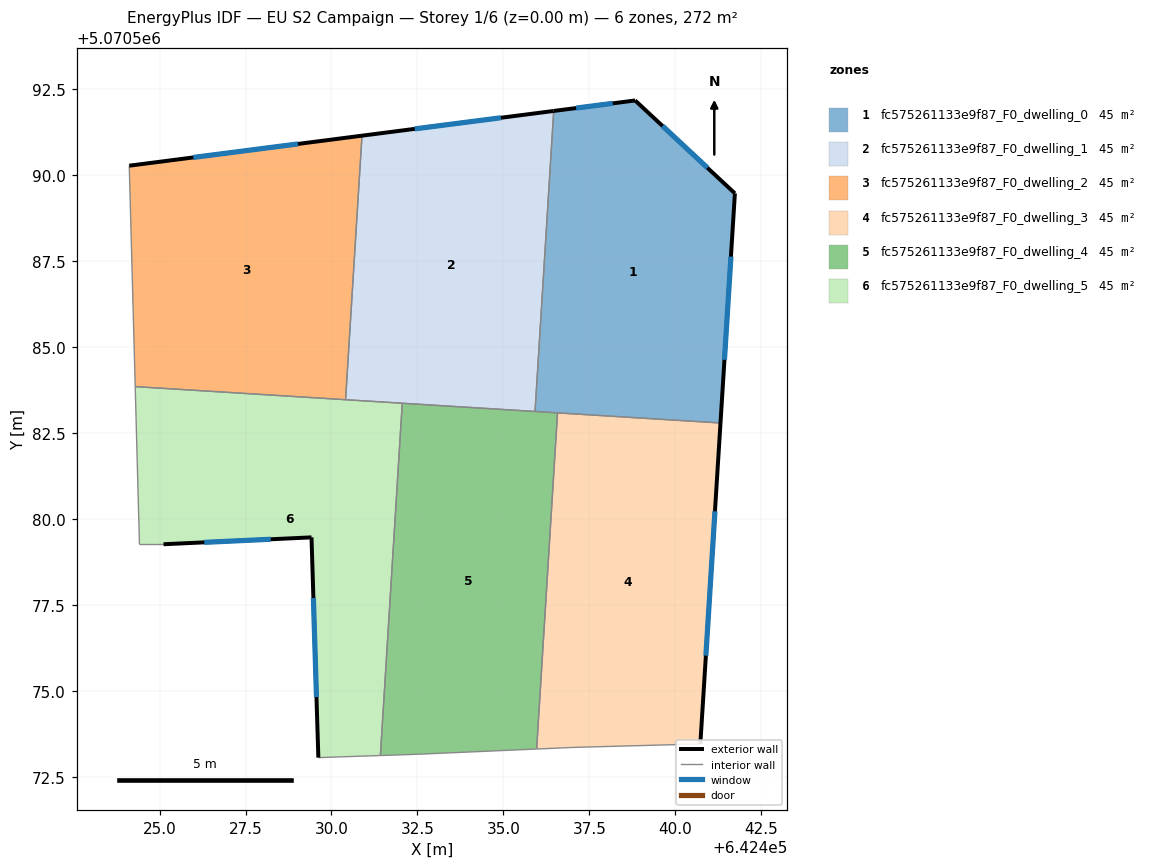
=== STOREY PLAN SPEC (per zone: floor XY polygon, exterior-wall plan segments, windows/doors) ===
zone 1: fc575261133e9f87_F0_dwelling_0  (45.4 m²)
  floor: (642441.73, 5070589.48) (642441.31, 5070582.80) (642435.92, 5070583.14) (642436.46, 5070591.88) (642438.83, 5070592.18)
  exterior wall: (642438.83, 5070592.18) – (642436.46, 5070591.88)  [2.4 m]
    window: (642438.18, 5070592.10) – (642437.11, 5070591.96)  [1.4 m²]
  exterior wall: (642441.73, 5070589.48) – (642438.83, 5070592.18)  [4.0 m]
    window: (642440.93, 5070590.22) – (642439.63, 5070591.44)  [2.4 m²]
  exterior wall: (642441.31, 5070582.80) – (642441.73, 5070589.48)  [6.7 m]
    window: (642441.43, 5070584.64) – (642441.62, 5070587.64)  [4.1 m²]
  interior walls: 3
zone 2: fc575261133e9f87_F0_dwelling_1  (45.4 m²)
  floor: (642436.46, 5070591.88) (642435.92, 5070583.14) (642430.41, 5070583.48) (642430.89, 5070591.16)
  exterior wall: (642436.46, 5070591.88) – (642430.89, 5070591.16)  [5.6 m]
    window: (642434.93, 5070591.68) – (642432.42, 5070591.35)  [3.4 m²]
  interior walls: 4
zone 3: fc575261133e9f87_F0_dwelling_2  (45.4 m²)
  floor: (642430.89, 5070591.16) (642430.41, 5070583.48) (642424.29, 5070583.86) (642424.12, 5070590.28)
  exterior wall: (642430.89, 5070591.16) – (642424.12, 5070590.28)  [6.8 m]
    window: (642429.02, 5070590.92) – (642425.98, 5070590.52)  [4.1 m²]
  interior walls: 3
zone 4: fc575261133e9f87_F0_dwelling_3  (45.4 m²)
  floor: (642441.31, 5070582.80) (642440.73, 5070573.47) (642437.02, 5070573.37) (642435.97, 5070573.32) (642436.57, 5070583.10)
  exterior wall: (642440.73, 5070573.47) – (642441.31, 5070582.80)  [9.4 m]
    window: (642440.89, 5070576.04) – (642441.15, 5070580.23)  [5.7 m²]
  interior walls: 4
zone 5: fc575261133e9f87_F0_dwelling_4  (45.4 m²)
  floor: (642436.57, 5070583.10) (642435.97, 5070573.32) (642432.52, 5070573.17) (642431.42, 5070573.13) (642432.06, 5070583.38)
  interior walls: 6
zone 6: fc575261133e9f87_F0_dwelling_5  (45.4 m²)
  floor: (642432.06, 5070583.38) (642431.42, 5070573.13) (642429.62, 5070573.07) (642429.42, 5070579.48) (642425.12, 5070579.28) (642424.42, 5070579.28) (642424.29, 5070583.86)
  exterior wall: (642429.42, 5070579.48) – (642429.62, 5070573.07)  [6.4 m]
    window: (642429.47, 5070577.71) – (642429.56, 5070574.83)  [3.9 m²]
  exterior wall: (642425.12, 5070579.28) – (642429.42, 5070579.48)  [4.3 m]
    window: (642426.30, 5070579.33) – (642428.23, 5070579.42)  [2.6 m²]
  interior walls: 6

=== DERIVED (storey summary) ===
Building: EU S2 Campaign
Storey: 1 of 6  (floor level z = 0.00 m)
Storey gross floor area: 272.4 m²
Zones on this storey: 6
  - fc575261133e9f87_F0_dwelling_0: floor 45.4 m²; exterior wall 13.0 m (39.1 m²); 3 window(s) 7.9 m²; WWR 20.2%
  - fc575261133e9f87_F0_dwelling_1: floor 45.4 m²; exterior wall 5.6 m (16.9 m²); 1 window(s) 3.4 m²; WWR 20.2%
  - fc575261133e9f87_F0_dwelling_2: floor 45.4 m²; exterior wall 6.8 m (20.5 m²); 1 window(s) 4.1 m²; WWR 20.2%
  - fc575261133e9f87_F0_dwelling_3: floor 45.4 m²; exterior wall 9.4 m (28.1 m²); 1 window(s) 5.7 m²; WWR 20.2%
  - fc575261133e9f87_F0_dwelling_4: floor 45.4 m²
  - fc575261133e9f87_F0_dwelling_5: floor 45.4 m²; exterior wall 10.7 m (32.1 m²); 2 window(s) 6.5 m²; WWR 20.2%
Zone adjacency (shared interzone walls):
  - fc575261133e9f87_F0_dwelling_0 ↔ fc575261133e9f87_F0_dwelling_1
  - fc575261133e9f87_F0_dwelling_0 ↔ fc575261133e9f87_F0_dwelling_3
  - fc575261133e9f87_F0_dwelling_0 ↔ fc575261133e9f87_F0_dwelling_4
  - fc575261133e9f87_F0_dwelling_1 ↔ fc575261133e9f87_F0_dwelling_2
  - fc575261133e9f87_F0_dwelling_1 ↔ fc575261133e9f87_F0_dwelling_4
  - fc575261133e9f87_F0_dwelling_1 ↔ fc575261133e9f87_F0_dwelling_5
  - fc575261133e9f87_F0_dwelling_2 ↔ fc575261133e9f87_F0_dwelling_5
  - fc575261133e9f87_F0_dwelling_3 ↔ fc575261133e9f87_F0_dwelling_4
  - fc575261133e9f87_F0_dwelling_4 ↔ fc575261133e9f87_F0_dwelling_5